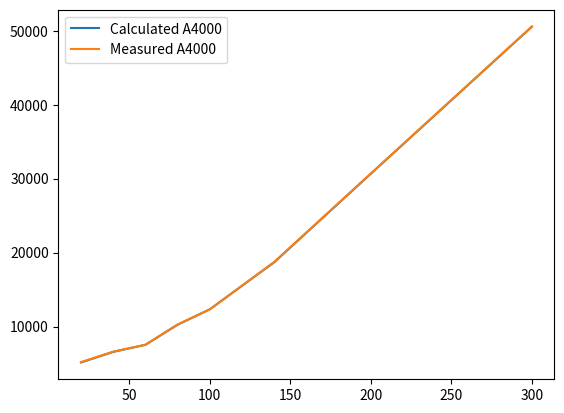
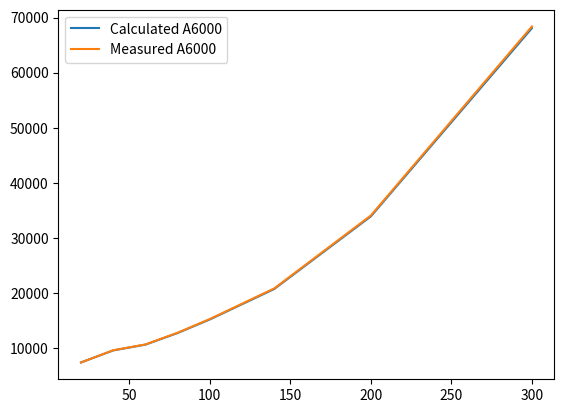
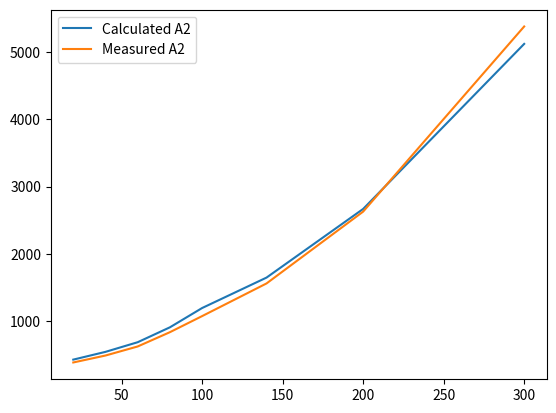
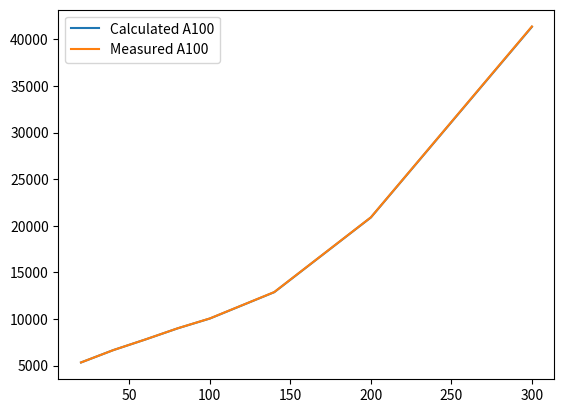

These figures' Python source, in order:
import numpy as np
import matplotlib.pyplot as plt
from numpy.polynomial import Polynomial as P

mu = [20,40,60,80,100,140,200,300]

def power_func():
    power = np.array([69.19915148538834, 73.85515574887992, 88.80004531127683, 108.11312535830946, 119.39331300253284, 127.34891247103539, 135.39999663238834, 131.27172270949356]) #140.00 max
    powerA2 = np.array([23.05022378506336, 25.420059552541744, 28.08803248747237, 30.104399796987355, 32.131874884957405, 35.413288082101026, 39.78031785493163, 45.3196376486497]) #60.00 max
    powerA100 = np.array([66.84023795399116, 70.10372223432057, 74.90626433401941, 80.8033836370964, 84.68810099633825, 96.03202304502588, 113.3332478303856, 138.53872289602504]) #250
    powerA6000 = np.array([96.56324244103033, 104.31696574410243, 118.16806945830271, 130.98906294037735, 143.01341202279326, 165.70648926966473, 185.47145238651296, 217.5334262628919]) #300


    plt.plot(mu, power, label="A4000")
    plt.plot(mu, powerA2, label="A2")
    plt.plot(mu, powerA100, label="A100")
    plt.plot(mu, powerA6000, label="A6000")

    p = P.fit(mu, power, 2)
    print(p)
    fx, fy = p.linspace(100)
    plt.plot(fx, fy)

    p = P.fit(mu, powerA2, 2)
    print(p)
    fx, fy = p.linspace(100)
    plt.plot(fx, fy)

    p = P.fit(mu, powerA100, 2)
    print(p)
    fx, fy = p.linspace(100)
    plt.plot(fx, fy)

    p = P.fit(mu, powerA6000, 2)
    print(p)
    fx, fy = p.linspace(100)
    plt.plot(fx, fy)
    plt.legend()
    plt.show()
    plt.cla()

    # plt.plot(mu, power/140, label="A4000")
    # plt.plot(mu, powerA2/60, label="A2")
    # plt.plot(mu, powerA100/250, label="A100")
    # plt.plot(mu, powerA6000/300, label="A6000")
    # plt.legend()
    # plt.show()

def diff(pred, measured):
    calc = (pred-measured)/measured
    return np.mean(np.abs(calc)), np.std(calc)

def gpu_model():
    events = 100000
    energy_A4000 = [5185.141970000124, 6605.479396000158, 7541.046152000001, 10284.4495380003, 12313.63820200063, 18743.956063998965, 30710.728255998933, 50585.86805199575]
    power_A4000 = [69.49206488155338, 75.23897785744643, 86.63455776083732, 109.22209721190112, 116.33874833827353, 129.8560494147376, 135.63421362582983, 131.28197788971062]
    idle_power_A4000 = 37
    full_time_A4000 = np.array([79.35139999999998, 93.58619999999999, 93.7246, 102.5918, 115.7058, 155.27519999999998, 239.67919999999998, 401.6022])
    idle_time_A4000 =  np.array([11.5762, 12.336799999999998, 12.0082, 13.261, 14.2168, 15.777, 18.5942, 22.939])
    event_time_A4000 = (full_time_A4000 - idle_time_A4000) / events
    print(f"Event time A4000: {event_time_A4000}")

    energy_calc_A4000 = idle_time_A4000 * idle_power_A4000 + events * (power_A4000 * event_time_A4000)
    print(diff(energy_calc_A4000, energy_A4000))

    plt.plot(mu, energy_calc_A4000, label="Calculated A4000")
    plt.plot(mu, energy_A4000, label="Measured A4000")
    plt.legend()
    plt.show()
    plt.cla()

    util_A4000 = np.array([54.72951516354419, 59.66675941476914, 68.35432941030582, 73.78840462664328, 73.97146590204287, 72.08683302625077, 75.4623763395548, 83.99664412878384])/100

    events = 100000
    energy_A6000 = [7356.15803399984, 9577.64417599995, 10630.831578000178, 12763.58298399983, 15248.828975999946, 20811.024940000152, 34054.66214600057, 68383.37378800075]
    power_A6000 = [99.02450671903631, 108.159657594557, 121.69193569253362, 139.43949618253617, 152.37919731137742, 179.40842790783404, 203.6435966915058, 243.41334391428796]
    idle_power_A6000 = 75

    full_time_A6000 = np.array([76.7484, 91.5892, 91.6092, 97.1044, 106.6344, 124.50900000000001, 178.04979999999998, 295.4224])
    idle_time_A6000 =  np.array([9.914200000000001, 10.8574, 11.8494, 12.9376, 13.930200000000001, 15.6364, 18.335, 22.7316])
    event_time_A6000 = (full_time_A6000 - idle_time_A6000) / events
    print(f"Event time A6000: {event_time_A6000}")

    energy_calc_A6000 = idle_time_A6000 * idle_power_A6000 + events * (power_A6000 * event_time_A6000)
    print(diff(energy_calc_A6000, energy_A6000))

    plt.plot(mu, energy_calc_A6000, label="Calculated A6000")
    plt.plot(mu, energy_A6000, label="Measured A6000")

    plt.legend()
    plt.show()
    plt.cla()

    util_A6000 = np.array([53.411866738294634, 57.06365254836444, 66.48262655044132, 70.40465063519136, 73.01585571216808, 71.85934674676206, 69.81431509599452, 74.26866775375636])/100

    events = 10000
    energy_A2 = [384.17652400000213, 487.5535240000021, 622.3084300000007, 834.6134940000184, 1073.815302000005, 1559.6106959999593, 2627.9985839999217, 5382.034525999556]
    power_A2 = [27.56709468087019, 32.18477293250427, 37.69196914912332, 40.56661368728677, 42.5553539184089, 45.55704621774727, 48.283723683707024, 49.65448352563327]
    idle_power_A2 = 20

    full_time_A2 = np.array([18.220399999999998, 20.952800000000003, 23.808200000000003, 28.955400000000004, 35.5318, 44.90560000000001, 66.09360000000001, 116.9])
    idle_time_A2 =  np.array([9.996799999999999, 10.855799999999999, 11.9746, 13.01, 14.1022, 15.614, 18.511200000000002, 22.988599999999998])
    event_time_A2 = (full_time_A2 - idle_time_A2) / events
    print(f"Event time A2: {event_time_A2}")

    energy_calc_A2 = idle_time_A2 * idle_power_A2 + events * (power_A2 * event_time_A2)
    print(diff(energy_calc_A2, energy_A2))

    plt.plot(mu, energy_calc_A2, label="Calculated A2")
    plt.plot(mu, energy_A2, label="Measured A2")

    plt.legend()
    plt.show()
    plt.cla()

    util_A2 = np.array([66.29334542072488, 73.60778055802147, 81.02431931258695, 84.25543639769866, 87.30113236991528, 92.32593309063594, 96.42980571239556, 98.70714745228379])/100

    events = 100000
    energy_A100 = [5336.30585000017, 6658.783310000084, 7805.92571000006, 9000.7622699997, 10058.567619999569, 12890.141239999954, 20909.339519999474, 41383.51360000024]
    power_A100 = [64.60389071249276, 70.56121225552663, 72.4255319984295, 78.51308716872691, 86.8947898930116, 100.04558075712325, 116.29872694310956, 140.35159322507909]
    idle_power_A100 = 37
    full_time_A100 = np.array([87.057, 99.649, 113.858, 121.742, 124.017, 138.649, 192.227, 311.766])
    idle_time_A100 = np.array([10.496, 11.1, 12.533, 13.551, 14.577, 15.786, 18.444, 23.301])
    event_time_A100 = (full_time_A100 - idle_time_A100)/events
    print(f"Event time A100: {event_time_A100}")

    energy_calc_A100 = idle_time_A100 * idle_power_A100 + events * (power_A100 * event_time_A100)
    print(diff(energy_calc_A100, energy_A100))

    plt.plot(mu, energy_calc_A100, label="Calculated A100")
    plt.plot(mu, energy_A100, label="Measured A100")

    plt.legend()
    plt.show()
    plt.cla()

    util_A100 = np.array([61.61678382491485, 63.37985886855639, 65.85674772988206, 69.01475539710833, 72.52704140866874, 69.36955997104015, 70.94995878959143, 77.6954259576901])/100


def cpu_model():
    events = 100000
    energy_A4000 = [4215.59914, 5007.02456, 5830.225219999999, 6339.711260000001, 7166.98826, 9830.94186, 14257.054320000001, 25233.208880000002]
    power_A4000 = [52.928219999999996, 53.19054, 63.124340000000004, 64.39658, 66.15306000000001, 68.95272, 66.33037999999999, 67.68894]
    mean_power_A4000 = np.mean(power_A4000)
    full_time_A4000 = np.array([79.64636000000002, 94.13456000000001, 92.33902, 98.45388, 108.34312, 142.53462, 214.93676, 372.81278])

    print(f"Mean power A4000: {mean_power_A4000}")
    energy_calc_A4000 = mean_power_A4000 * full_time_A4000
    print(diff(energy_calc_A4000, energy_A4000))

    plt.plot(mu, energy_calc_A4000, label="Calculated A4000")
    plt.plot(mu, energy_A4000, label="Measured A4000")
    plt.legend()
    plt.show()
    plt.cla()

    energy_A6000 = [4103.11122, 4919.12428, 5643.27888, 6372.131659999999, 7082.437340000001, 8365.9697, 12075.78154, 19937.65692]
    power_A6000 = [53.177859999999995, 53.522000000000006, 61.31627999999999, 65.3572, 66.20792, 66.99006, 67.66066, 67.44409999999999]
    mean_power_A6000 = np.mean(power_A6000)
    full_time_A6000 = np.array([77.1602, 91.91346000000001, 92.04448, 97.51254, 106.9795, 124.8998, 178.47881999999998, 295.66472])

    print(f"Mean power A6000: {mean_power_A6000}")
    energy_calc_A6000 = mean_power_A6000 * full_time_A6000
    print(diff(energy_calc_A6000, energy_A6000))

    plt.plot(mu, energy_calc_A6000, label="Calculated A6000")
    plt.plot(mu, energy_A6000, label="Measured A6000")

    plt.legend()
    plt.show()
    plt.cla()

    energy_A2 = [882.4445400000001, 1015.7910599999999, 1203.14842, 1502.7288199999998, 1868.9317199999998, 2552.8258, 4795.849560000001, 9276.615759999999]
    power_A2 = [51.68796, 51.87284, 53.44724, 54.8322, 56.874340000000004, 59.430060000000005, 73.37284, 76.14308]
    mean_power_A2 = np.mean(power_A2)
    full_time_A2 = np.array([18.220399999999998, 20.952800000000003, 23.808200000000003, 28.955400000000004, 35.5318, 44.90560000000001, 66.09360000000001, 116.9])


    print(f"Mean power A2: {mean_power_A2}")
    energy_calc_A2 = mean_power_A2 * full_time_A2
    print(diff(energy_calc_A2, energy_A2))

    plt.plot(mu, energy_calc_A2, label="Calculated A2")
    plt.plot(mu, energy_A2, label="Measured A2")

    plt.legend()
    plt.show()
    plt.cla()

    energy_A100 = [4873.9272, 5689.9703, 6660.4986, 7552.9591, 8158.7129, 9434.7148, 13194.6044, 21001.8713]
    power_A100 = [55.9168, 57.1781, 58.3289, 62.1149, 65.834, 68.0712, 68.6639, 67.3769]
    mean_power_A100 = np.mean(power_A100)
    full_time_A100 = np.array([87.1639, 99.5131, 114.1886, 121.5966, 123.9286, 138.6007, 192.1622, 311.7073])
    print(mean_power_A100)

    energy_calc_A100 = mean_power_A100 * full_time_A100
    print(diff(energy_calc_A100, energy_A100))

    plt.plot(mu, energy_calc_A100, label="Calculated A100")
    plt.plot(mu, energy_A100, label="Measured A100")

    plt.legend()
    plt.show()
    plt.cla()



gpu_model()
# cpu_model()
